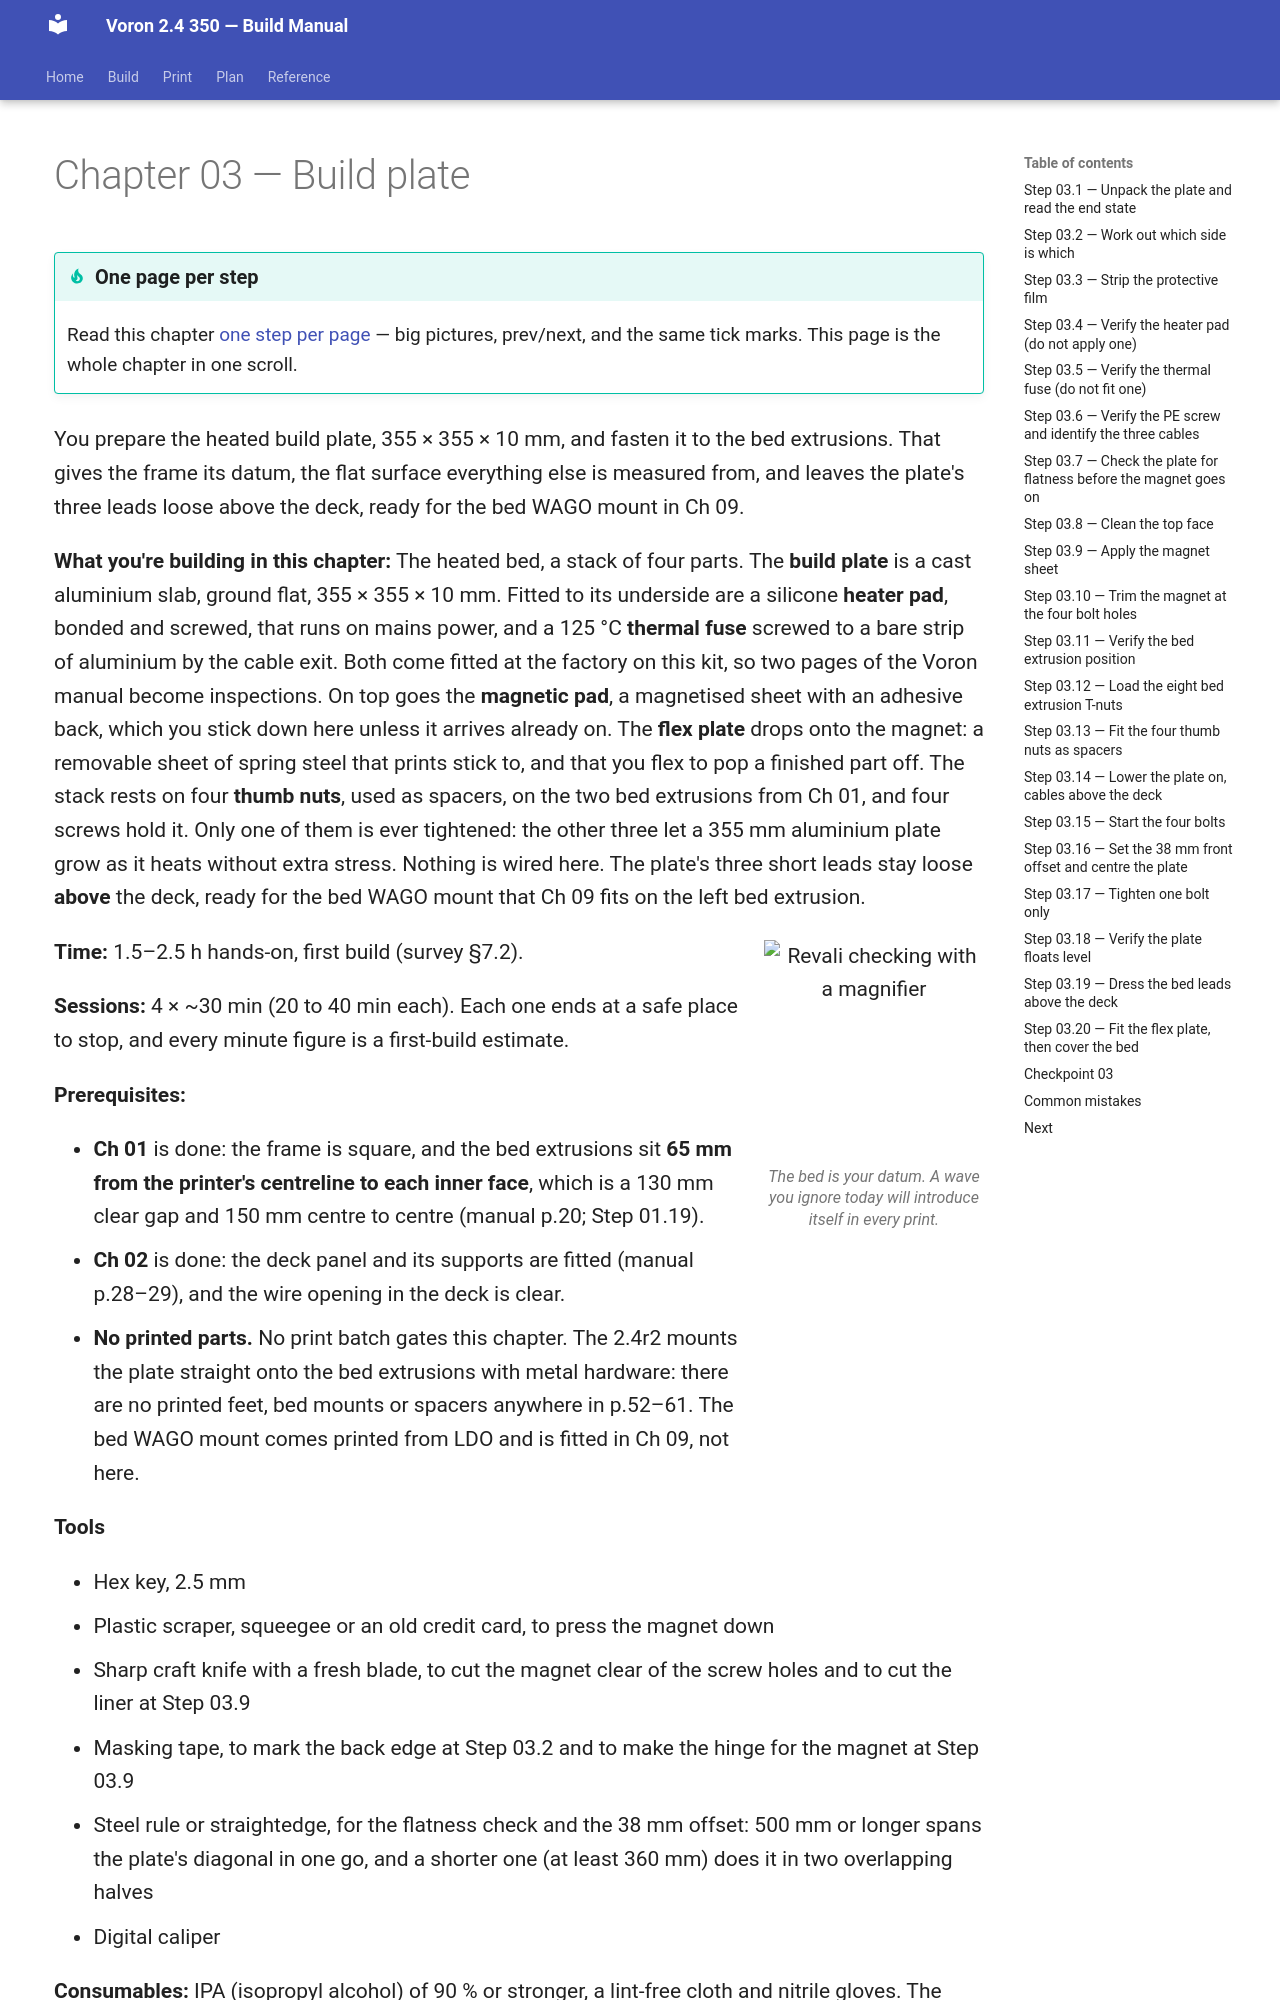

repository: alexlicohen/voron-24-350-build-manual · page: manual/03-build-plate/index.html · generator: mkdocs

# Chapter 03 — Build plate

<!-- style: plain -->

You prepare the heated build plate, 355 × 355 × 10 mm, and fasten it to the bed extrusions. That gives the frame its datum, the flat surface everything else is measured from, and leaves the plate's three leads loose above the deck, ready for the bed WAGO mount in Ch 09.

**What you're building in this chapter:** The heated bed, a stack of four parts. The **build plate** is a cast aluminium slab, ground flat, 355 × 355 × 10 mm. Fitted to its underside are a silicone **heater pad**, bonded and screwed, that runs on mains power, and a 125 °C **thermal fuse** screwed to a bare strip of aluminium by the cable exit. Both come fitted at the factory on this kit, so two pages of the Voron manual become inspections. On top goes the **magnetic pad**, a magnetised sheet with an adhesive back, which you stick down here unless it arrives already on. The **flex plate** drops onto the magnet: a removable sheet of spring steel that prints stick to, and that you flex to pop a finished part off. The stack rests on four **thumb nuts**, used as spacers, on the two bed extrusions from Ch 01, and four screws hold it. Only one of them is ever tightened: the other three let a 355 mm aluminium plate grow as it heats without extra stress. Nothing is wired here. The plate's three short leads stay loose **above** the deck, ready for the bed WAGO mount that Ch 09 fits on the left bed extrusion.

```mascot
pose: check
caption: The bed is your datum. A wave you ignore today will introduce itself in every print.
```

**Time:** 1.5–2.5 h hands-on, first build (survey §7.2).

**Sessions:** 4 × ~30 min (20 to 40 min each). Each one ends at a safe place to stop, and every minute figure is a first-build estimate.

**Prerequisites:**
